Run: headless pygame with SDL's dummy video driver; simulated clock (each Clock.tick advances the game by its frame time, no real sleeping); random seed 0; keys injected as events and as key.get_pressed() state; mouse plan: one left click at the window centre at the start of phase 2, then a move to the lower-right quarter at the start of phase 3; restart key R tapped at the start of phases 3 and 4.
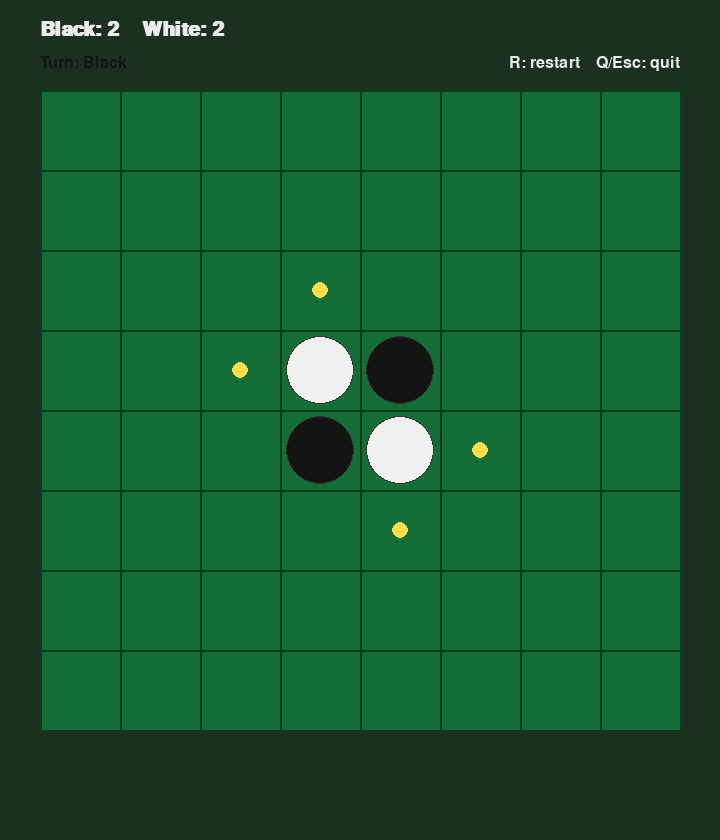
Frame 1 of 4 · flips 1–60 · no input
Frame 2 of 4 · flips 61–180 · clicked the window centre · tapped SPACE, RETURN · held RIGHT (→), D · screen unchanged from frame 1, image omitted
Frame 3 of 4 · flips 181–300 · moved the mouse to the lower-right quarter · tapped R · held DOWN (↓), S · screen unchanged from frame 2, image omitted
Frame 4 of 4 · flips 301–420 · tapped R · held LEFT (←), A, UP (↑), W · screen unchanged from frame 3, image omitted

The pygame program that drew these frames:

import sys
from dataclasses import dataclass
from typing import List, Optional, Set, Tuple

import pygame


# Board values
EMPTY = 0
BLACK = 1
WHITE = -1

BOARD_SIZE = 8
CELL_SIZE = 80
MARGIN = 40
TOP_PANEL = 90
WIDTH = MARGIN * 2 + CELL_SIZE * BOARD_SIZE
HEIGHT = TOP_PANEL + MARGIN + CELL_SIZE * BOARD_SIZE + 70

BG_COLOR = (28, 48, 34)
BOARD_COLOR = (21, 110, 54)
GRID_COLOR = (10, 60, 30)
BLACK_PIECE = (20, 20, 20)
WHITE_PIECE = (240, 240, 240)
HINT_COLOR = (250, 220, 80)
TEXT_COLOR = (235, 235, 235)
PASS_COLOR = (240, 170, 60)
WIN_COLOR = (120, 220, 140)

DIRECTIONS = [
    (-1, -1), (-1, 0), (-1, 1),
    (0, -1),           (0, 1),
    (1, -1),  (1, 0),  (1, 1),
]


@dataclass
class GameState:
    board: List[List[int]]
    current_player: int
    game_over: bool = False
    winner_text: str = ""
    message: str = ""


def initial_board() -> List[List[int]]:
    board = [[EMPTY for _ in range(BOARD_SIZE)] for _ in range(BOARD_SIZE)]
    mid = BOARD_SIZE // 2
    board[mid - 1][mid - 1] = WHITE
    board[mid][mid] = WHITE
    board[mid - 1][mid] = BLACK
    board[mid][mid - 1] = BLACK
    return board


def in_bounds(r: int, c: int) -> bool:
    return 0 <= r < BOARD_SIZE and 0 <= c < BOARD_SIZE


def get_flips(board: List[List[int]], row: int, col: int, player: int) -> List[Tuple[int, int]]:
    if board[row][col] != EMPTY:
        return []

    flips: List[Tuple[int, int]] = []
    opponent = -player

    for dr, dc in DIRECTIONS:
        path: List[Tuple[int, int]] = []
        r, c = row + dr, col + dc

        while in_bounds(r, c) and board[r][c] == opponent:
            path.append((r, c))
            r += dr
            c += dc

        if path and in_bounds(r, c) and board[r][c] == player:
            flips.extend(path)

    return flips


def valid_moves(board: List[List[int]], player: int) -> Set[Tuple[int, int]]:
    moves: Set[Tuple[int, int]] = set()
    for r in range(BOARD_SIZE):
        for c in range(BOARD_SIZE):
            if get_flips(board, r, c, player):
                moves.add((r, c))
    return moves


def apply_move(board: List[List[int]], row: int, col: int, player: int) -> bool:
    flips = get_flips(board, row, col, player)
    if not flips:
        return False

    board[row][col] = player
    for r, c in flips:
        board[r][c] = player
    return True


def score(board: List[List[int]]) -> Tuple[int, int]:
    black = sum(cell == BLACK for row in board for cell in row)
    white = sum(cell == WHITE for row in board for cell in row)
    return black, white


def determine_winner_text(board: List[List[int]]) -> str:
    black, white = score(board)
    if black > white:
        return f"Game over! Black wins {black} x {white}."
    if white > black:
        return f"Game over! White wins {white} x {black}."
    return f"Game over! Draw {black} x {white}."


def board_pos_from_mouse(x: int, y: int) -> Optional[Tuple[int, int]]:
    board_x = x - MARGIN
    board_y = y - TOP_PANEL
    if board_x < 0 or board_y < 0:
        return None

    col = board_x // CELL_SIZE
    row = board_y // CELL_SIZE

    if not in_bounds(row, col):
        return None
    return int(row), int(col)


def draw_board(surface: pygame.Surface, state: GameState, font: pygame.font.Font, small_font: pygame.font.Font) -> None:
    surface.fill(BG_COLOR)

    # Header
    black, white = score(state.board)
    turn_name = "Black" if state.current_player == BLACK else "White"
    turn_color = BLACK_PIECE if state.current_player == BLACK else WHITE_PIECE

    score_text = font.render(f"Black: {black}    White: {white}", True, TEXT_COLOR)
    surface.blit(score_text, (MARGIN, 20))

    turn_text = small_font.render(f"Turn: {turn_name}", True, turn_color)
    surface.blit(turn_text, (MARGIN, 55))

    restart_text = small_font.render("R: restart    Q/Esc: quit", True, TEXT_COLOR)
    surface.blit(restart_text, (WIDTH - restart_text.get_width() - MARGIN, 55))

    # Board grid
    board_rect = pygame.Rect(MARGIN, TOP_PANEL, CELL_SIZE * BOARD_SIZE, CELL_SIZE * BOARD_SIZE)
    pygame.draw.rect(surface, BOARD_COLOR, board_rect)

    for i in range(BOARD_SIZE + 1):
        x = MARGIN + i * CELL_SIZE
        y = TOP_PANEL + i * CELL_SIZE
        pygame.draw.line(surface, GRID_COLOR, (x, TOP_PANEL), (x, TOP_PANEL + CELL_SIZE * BOARD_SIZE), 2)
        pygame.draw.line(surface, GRID_COLOR, (MARGIN, y), (MARGIN + CELL_SIZE * BOARD_SIZE, y), 2)

    # Move hints
    if not state.game_over:
        for r, c in valid_moves(state.board, state.current_player):
            cx = MARGIN + c * CELL_SIZE + CELL_SIZE // 2
            cy = TOP_PANEL + r * CELL_SIZE + CELL_SIZE // 2
            pygame.draw.circle(surface, HINT_COLOR, (cx, cy), 8)

    # Pieces
    pad = 6
    for r in range(BOARD_SIZE):
        for c in range(BOARD_SIZE):
            cell = state.board[r][c]
            if cell == EMPTY:
                continue
            cx = MARGIN + c * CELL_SIZE + CELL_SIZE // 2
            cy = TOP_PANEL + r * CELL_SIZE + CELL_SIZE // 2
            color = BLACK_PIECE if cell == BLACK else WHITE_PIECE
            pygame.draw.circle(surface, color, (cx, cy), CELL_SIZE // 2 - pad)
            pygame.draw.circle(surface, (50, 50, 50), (cx, cy), CELL_SIZE // 2 - pad, 1)

    # Footer message
    message = state.winner_text if state.game_over else state.message
    if message:
        color = WIN_COLOR if state.game_over else PASS_COLOR
        msg_surface = small_font.render(message, True, color)
        surface.blit(msg_surface, (MARGIN, TOP_PANEL + CELL_SIZE * BOARD_SIZE + 20))


def switch_or_finish(state: GameState) -> None:
    """Switch turn. If next player has no moves, pass. If both have no moves, finish game."""
    state.message = ""
    state.current_player *= -1

    next_moves = valid_moves(state.board, state.current_player)
    if next_moves:
        return

    # Forced pass
    passed_player = "Black" if state.current_player == BLACK else "White"
    state.current_player *= -1
    state.message = f"{passed_player} has no legal moves: pass."

    # If original player also has no moves, game ends
    if not valid_moves(state.board, state.current_player):
        state.game_over = True
        state.winner_text = determine_winner_text(state.board)


def reset_state() -> GameState:
    return GameState(board=initial_board(), current_player=BLACK)


def main() -> None:
    pygame.init()
    pygame.display.set_caption("Reversi / Othello - Pygame")
    screen = pygame.display.set_mode((WIDTH, HEIGHT))
    clock = pygame.time.Clock()

    font = pygame.font.SysFont("arial", 30, bold=True)
    small_font = pygame.font.SysFont("arial", 24)

    state = reset_state()

    running = True
    while running:
        for event in pygame.event.get():
            if event.type == pygame.QUIT:
                running = False

            elif event.type == pygame.KEYDOWN:
                if event.key in (pygame.K_ESCAPE, pygame.K_q):
                    running = False
                elif event.key == pygame.K_r:
                    state = reset_state()

            elif event.type == pygame.MOUSEBUTTONDOWN and event.button == 1 and not state.game_over:
                pos = board_pos_from_mouse(*event.pos)
                if pos is None:
                    continue

                row, col = pos
                moved = apply_move(state.board, row, col, state.current_player)
                if moved:
                    switch_or_finish(state)

        # If board is full, end game
        if not state.game_over:
            occupied = sum(cell != EMPTY for row in state.board for cell in row)
            if occupied == BOARD_SIZE * BOARD_SIZE:
                state.game_over = True
                state.winner_text = determine_winner_text(state.board)

        draw_board(screen, state, font, small_font)
        pygame.display.flip()
        clock.tick(60)

    pygame.quit()
    sys.exit(0)


if __name__ == "__main__":
    main()
